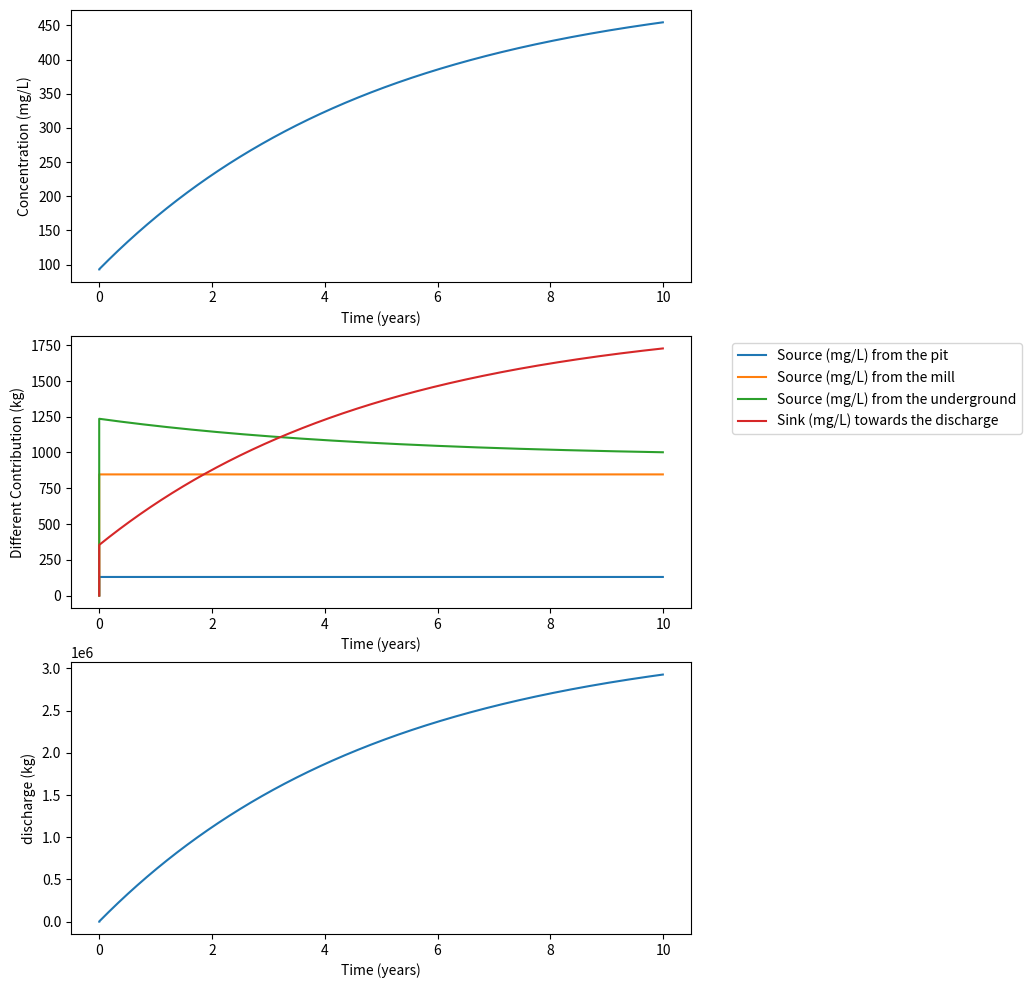

Write Python code to recreate this figure.
# -*- coding: utf-8 -*-
# ---
# jupyter:
#   jupytext:
#     metadata_filter:
#       cells:
#         additional: all
#       notebook:
#         additional: all
#     text_representation:
#       extension: .py
#       format_name: percent
#       format_version: '1.2'
#       jupytext_version: 0.8.6
#   kernelspec:
#     display_name: Python 3
#     language: python
#     name: python3
#   language_info:
#     codemirror_mode:
#       name: ipython
#       version: 3
#     file_extension: .py
#     mimetype: text/x-python
#     name: python
#     nbconvert_exporter: python
#     pygments_lexer: ipython3
#     version: 3.6.5
#   toc:
#     base_numbering: 1
#     nav_menu: {}
#     number_sections: true
#     sideBar: true
#     skip_h1_title: false
#     title_cell: Table of Contents
#     title_sidebar: Contents
#     toc_cell: true
#     toc_position: {}
#     toc_section_display: true
#     toc_window_display: true
# ---

# %% [markdown] {"lines_to_next_cell": 0, "toc": true}
# <h1>Table of Contents<span class="tocSkip"></span></h1>
# <div class="toc"><ul class="toc-item"></ul></div>
# %% [markdown]
# **EOSC 213**
#
# **Mixing calculations**
#
# **ODEs and Euler’s method**
#
# The objective of this assignment is to create a python program that
# computes the concentration of sulfate in time in the water in a tailings
# management facility (TMF) at a mine site.
#
# **Problem description and conceptual model**
#
# Sulfate $SO_{4}^{2 -}$ is one of the “major” dissolved constituents in
# most terrestrial waters (the others being sodium, calcium, magnesium,
# bicarbonate and chloride). Sulfate is not poisonous, but much in the
# same way that too much salt makes water undrinkable, too much sulfate
# can be too and is thus an environmental concern.
#
# Furthermore, high sulfate concentrations are usually associated with acidic conditions (think about sulfuric acid producing sulfates). In acidic conditions, heavy metals (which are poisonous) might be released from rock dissolution, ... Therefore, monitoring and predicting the sulfate content in groundwater is an essential environmental concern.
#
# We will go back to the TMF problem, where we want to know and assess the sulfate concentration evolution through time.
#
# **Identification of sulfate sources**
#
# To compute the concentration of sulfate in the TMF water, we need to
# know where it is coming from and going to and use that knowledge to
# develop a conceptual model describing the fate of sulfate in our system. That conceptual model will be translated into a computational model.
#
# The figure below is a conceptual sketch of the main sources and losses
# of sulfate in the TMF water:
#
# ![](figures/tmf_box.png)
#
# 1)  From the pit. To keep the pit dry, water is constantly pumped out of
#     the pit and put into the TMF at a rate $Q_{\text{pit}}$
#     (L/s of water). The pit water has a sulfate concentration of
#     $c_{\text{pit}}$ in mg/L.
#
# 2)  From the mill. The tailings are pumped into the TMF as a slurry of
#     tailings particles (fine, sand-size ground rock) and water. Assume
#     that the water from the mill enters the TMF at a rate of
#     $Q_{\text{mill}}\ $ (L/s of water), with a sulfate
#     concentration of $c_{\text{mill}}$ (mg/L).
#
# 3)  Diffusing from the tailings porewater at the bottom of the TMF into
#     the water column above. Sulfate dissolves from the tailings
#     particles into the adjacent porewater by oxidation of the sulfide
#     minerals in the particles. Because the ratio of rock to water is
#     high in the tailings sediments at the bottom, the porewater sulfate
#     concentration in the tailings, $c_{\text{pore}}$, is always
#     higher than in the water in the TMF. Accordingly, sulfate tends to
#     diffuse into the TMF water from the bottom porewater at a rate
#     proportional to the difference in concentration between the
#     porewater concentration and the concentration in the TMF,
#     $c_{\text{TMF}}.$ That is, the flux of sulfate from the bottom can
#     be written (a positive quantity when sulfate is entering into the
#     TMF):
#
# $j_{\text{pore}} = k\left( c_{\text{pore}} - c_{\text{TMF}} \right)$
#
# where $j_{\text{pore}}\ mg/(s \cdot m^{2})$ is the flux rate of
# sulfate per unit area of the bottom of the TMF and $k$ is the flux
# coefficient with units of $L/(s \cdot m^{2})$ . To compute
# $J_{\text{pore}}$, the total mass flux rate for the whole TMF, with
# units of $\frac{\text{mg}}{s}$, we must multiply the rate per unit
# area $j_{\text{area}}$ by the total area of the TMF bottom
# $A_{\text{bottom}}\ $ in $m^{2}$:
#
# $J_{\text{pore}} = A_{\text{bottom}}{\times j}_{\text{pore}}$
#
# 4)  Leaving via the discharge ditch. Sulfate leaves the TMF with the
#     water that is discharged at a rate $Q_{\text{discharge}}$ (L/s)
#     from the TMF to the environment. SIMPLIFYING ASSUMPTION: if we
#     assume that the water in the TMF is well mixed at all times, then
#     the concentration in the TMF, $c_{\text{TMF}}$ is the same at all
#     points in the TMF, and therefore the water leaving the TMF has that
#     same concentration $c_{\text{TMF}}\ $.
#
# **Parameters**
#
# You will need these parameters for your
# model
#
# | Symbol                   | Symbol Units                | Description                                                  |&nbsp; &nbsp; &nbsp; &nbsp; Value                   |
# | ------------------------ | --------------------- | ------------------------------------------------------------ | ----------------------- |
# | $c_{\text{pit}}$       | $mg/L$              | Concentration of sulfate in pit water (assume constant)      | $50$                  |
# | $Q_{\text{pit}}$       | $L/s$           | Flow rate of water from the pit into TMF (assume constant)   | 30                   |
# | $c_{\text{mill}}$      | $mg/L$              | Concentration of sulfate in mill water (assume constant)     | $700$                 |
# | $Q_{\text{mill}}$      | $L/s$           | Flow rate of water from mill into TMF (assume constant)      | 14                   |
# | $Q_{\text{discharge}}$ | $L/s$           | Flow rate of water from TMF to environment (assume constant) | 44                   |
# | $c_{\text{pore}}$      | $mg/L$              | Concentration of sulfate in porewater at bottom of pond      | 2000                    |
# | $k$                    | $L/(s \cdot m^{2})$ | Flux coefficient from porewater to water column              | $2.5 \times 10^{- 5}$ |
# | $A_{\text{bottom}}$    | $m^{2}$             | Total area of TMF bottom                                     | $3 \times 10^{5}$     |
# | $V_{\text{TMF}}$       | $L$             | Volume of water in TMF at start of simulation                | $8.1 \times 10^{6}$   |
# | $c_{0}$                | $mg/L$              | Concentration of sulfate in TMF water at start of simulation | $93$                  |
#
#
#

# %% [markdown]
# **Evolution of the mass of water**
#
# First, we will check the evolution of the volume of water in the TMF. Let us denote by $V(t)$ the volume of water in the TMF at every time step.
#
# The flux from the pit and the mill are positive source terms for the volume of water, while the discharge is a negative source term (a sink term). 
#
# Over a certain time $\Delta t$, the amount of water (in L) which is coming in/out the TMF are denoted $S_{\text{pit}}, $S_{\text{mill}}, $S_{\text{dis}} and are equal to
#
# \begin{equation}
# \left\lbrace
# \begin{array}{lll}
# S_{\text{pit}} & = &  Q_{\text{pit}} \Delta t \\
# S_{\text{mill}} & = &  Q_{\text{mill}} \Delta t \\
# S_{\text{dis}} & = &  Q_{\text{dis}} \Delta t \\
# \end{array}
# \right.
# \end{equation}
#
# Therefore, the volume $V$ of water in the TMF over the period [$t$;$t+\Delta t]$ is:
#
# \begin{equation}
# \begin{array}{llll}
# & V(t+\Delta t) & = &  V(t) + S_{\text{pit}} + S_{\text{mill}} - S_{\text{dis}} \\
# \Longleftrightarrow & V(t+\Delta t) & = &  Q_{\text{pit}} \Delta t + Q_{\text{mill}} \Delta t - Q_{\text{dis}} \Delta t \\
# \Longleftrightarrow & \frac{V(t+\Delta t)-V(t)}{\Delta t} & = &  Q_{\text{pit}}  + Q_{\text{mill}}  - Q_{\text{dis}}  \\
# \end{array}
# \end{equation}
#
# Considering the values given, we have:
#
# \begin{equation}
# \frac{V(t+\Delta t)-V(t)}{\Delta t} = 30 + 14 - 44 = 0 \Longleftrightarrow V(t) = V_0
# \end{equation}
#
# Indicating that the volume of water is constant through time.
#
# Let's assigne a variable whose value is the volume of water in the TMF:

# %% {"lines_to_next_cell": 2}
V0 = 8.1e9 # volume of water in L


# %% [markdown]
# **Evolution of the mass of sulfates**
#
# We have 4 main processes impacting the quantity of sulfates in the TMF. We will compute the evolution of this mass over time. First, initialize the required variable (initial mass, and the different input parameters).
#
#
#

# %% {"lines_to_next_cell": 2}
c0 = 93 # initial concentration
Q_pit = 30
Q_mill = 14
Q_dis = 44

c_pit = 50
c_pore = 2000
c_mill = 700

k = 2.5e-5
Area = 3e5

#Initial mass of sulfates = Volume of water * c0
m0 = c0*V0
m0


# %% [markdown]
# 1. Advective flux from the pit and the mill
#
# We have a source of sulfates from the pit. Over a certain time $\Delta t$, the volume of water coming from the pit is $S_{\text{pit}} = Q_{\text{pit}} \Delta t$. This volume of water has a sulfate concentration corresponding to the pit concentration. So, the total mass of sulfate from the pit which arrived in the pit over the same period, $M_{\text{pit}}$ is simply:
# \begin{equation}
# M_{\text{pit}} = S_{\text{pit}}  c_{\text{pit}} = Q_{\text{pit}}  c_{\text{pit}} \Delta t
# \end{equation}
#
# You can always check the units:
# \begin{equation}
# \overbrace{M_{\text{pit}}}^{mg} = \overbrace{Q_{\text{pit}}}^{L/s}  \, \overbrace{c_{\text{pit}}}^{mg/L} \, \overbrace{\Delta t}^{s}
# \end{equation}
#
#
# Compute the mass of sulfates after 1 day if the pit is the only source of sulfate. Create a variable S_pit corresponding to the mass of sulfates brought by the pit.
#
#

# %%
dt = 1 # day
Seconds_in_a_day = 24*3600
dt = dt*Seconds_in_a_day
m = m0 + Q_pit*c_pit*dt
S_pit = Q_pit*c_pit*dt

S_pit

# %% [markdown]
# 2. Advective flux from the mill
#
# Do the same if we only consider the mill as a sulfate source. (name of the variable = S_mill)
#
#

# %%
m = m0 + Q_mill*c_mill*dt
S_mill = Q_mill*c_mill*dt
S_mill

# %% [markdown]
# 3. Discharge flux from the TMF
#
# The same development can be performed for the discharge of water. The volume of water leaving the TMF over a certain period $\Delta t$ is $S_{\text{dis}} = Q_{\text{dis}} \Delta t$. The concentration of sulfates in this volume corresponds to the concentration of sulfates in the TMF $c_{\text{TMF}}$, so that we can write:
#
# \begin{equation}
# M_{\text{dis}} = Q_{\text{dis}}  c_{\text{TMF}} \Delta t
# \end{equation}
#
# How will the discharge change the mass of sulfates over one day? Create a variable called S_dis which stores that value.
#

# %%
m = m0 - Q_dis*c0*dt
S_dis = Q_dis*c0*dt
S_dis

# %% [markdown]
# 4. First order mass transfer
#
# The mass flux was written as:
# \begin{equation}
# J_{\text{pore}} = \overbrace{A_{\text{bottom}}}^{m^2} \overbrace{k}^{L . s^{-1} . m^{-2}}  \left( \overbrace{c_{\text{pore}} - c_{\text{TMF}}}^{mg . L^{-1}} \right)
# \end{equation}
# which is in the units of mg/s. If this flux is constant over time, the added mass of sulfates over a certain time $\Delta t$ corresponds to the latter quantity multiplied by the the quantity $J_{\text{pore}}$ multiplied by $\Delta t$:
#
# \begin{equation}
# M_{\text{pore}} = A_{\text{bottom}} k \left( c_{\text{pore}} - c_{\text{TMF}}  \right) \Delta t
# \end{equation}
#
# How will this mass transfer impact the mass of sulfate? Create a variable S_pore which stores the value of the sulfate brought by this first order mass transfer
#

# %%
m = m0 + Area * k * (c_pore-c0) * dt
S_pore = Area * k * (c_pore-c0) * dt
print(S_pore)

# %% [markdown]
# Now, compute the total evolution of the mass of sulfates after one day, and print its value and how it has changed.
#

# %%
m = m0 + S_pore + S_pit + S_mill - S_dis
print(S_pore)
print(S_pit)
print(S_mill)
print(S_dis)
S_pore + S_pit + S_mill - S_dis

# %% [markdown]
# This is the mass, to compute the new concentration, we have to divide by the mass of water. 

# %%
c = m/V0
c

# %% [markdown]
# We can see that concentration has increased by only 0.2%.

# %% {"lines_to_next_cell": 2}



# %% [markdown]
# We have computed the evolution of the mass of sulfates in the TMF after one day. Let us apply the same method over a large period of time, using daily timesteps again. Let's say we want to model the evolution of the mass over a period of 10 years. Create and initialize the required arrays.
#

# %%
import matplotlib.dates as mdates
import matplotlib.pyplot as plt
import numpy as np
import pandas as pd

# %% [markdown]
# Before setting an array, it is better to know its size.
#

# %%
Tf = 10 # years
n = 365*Tf # 1 calculation per day, for Tf years

m = np.zeros(n, float)
c = np.zeros(n, float)
Spit = np.zeros(n,float)
Smill = np.zeros(n,float)
Sdis = np.zeros(n,float)
Spore = np.zeros(n,float)
time = np.zeros(n,float)
discharge = np.zeros(n,float)

# %% [markdown]
# Then, let us initialize the initial values.
#

# %% {"lines_to_next_cell": 2}
m[0] = m0
c[0] = c0


# %% [markdown]
# Then, we need to compute these terms at every timesteps, by looping over the different times
#

# %%
for i in range(n - 1):
    S_pit = Q_pit*c_pit
    S_mill = Q_mill*c_mill
    S_dis = Q_dis*c[i]
    S_pore = Area*k*(c_pore-c[i])
    
    Spit[i+1] = S_pit*dt/1e6
    Smill[i+1] = S_mill*dt/1e6
    Sdis[i+1] = S_dis*dt/1e6
    Spore[i+1] = S_pore*dt/1e6
    
    m[i+1] = m[i] + (S_pore + S_pit + S_mill - S_dis)*dt
    discharge[i+1] = discharge[i] + (S_pore + S_pit + S_mill - S_dis)*dt/1e6
    c[i+1] = m[i+1]/V0
    time[i+1] = i/365 #time in years
    
    

# %% [markdown]
# The calculation is now performed, let us look at the results using matplotlib.

# %%
# call a figure with two plots, vertically stacked, sharing x(time) axis

fig, (ax1, ax2, ax3) = plt.subplots(3, 1, figsize=(8, 12))

# First plot is the evolution of concentration

ax1.plot(time, c, label="Concentration")
ax1.set(xlabel="Time (years)",ylabel="Concentration (mg/L)")


# Second plot is the relative contribution to the concentration

ax2.plot(time, Spit, label="Source (mg/L) from the pit")
ax2.plot(time, Smill, label="Source (mg/L) from the mill")
ax2.plot(time, Spore, label="Source (mg/L) from the underground")
ax2.plot(time, Sdis, label="Sink (mg/L) towards the discharge")
ax2.set(xlabel="Time (years)", ylabel="Different Contribution (kg)")
ax2.legend(loc='upper center', bbox_to_anchor=(1.3, 1));

ax3.plot(time, discharge, label="Discharge")
ax3.set(xlabel="Time (years)",ylabel="discharge (kg)")

# %% [markdown]
#

# %% [markdown]
# **Mass balance**
#
# Therefore, if the mass of sulfates at a certain time $t_0$ $m(t)$ is $m(t_0) = m_0$, the mass of sulfates at $t+\Delta t$ is:
# \begin{equation}
# \begin{array}{llll}
# & m(t_0 + \Delta t) & = & m(t_0) + M_{\text{pit}} + M_{\text{mill}} + M_{\text{pore}} - M_{\text{dis}} \\
# \Longleftrightarrow & m(t_0 + \Delta t) & = & m(t_0) + \left(Q_{\text{pit}}  c_{\text{pit}} + Q_{\text{mill}}  c_{\text{mill}} + A_{\text{bottom}} k \left( c_{\text{pore}} - c_{\text{TMF}}  \right)    -Q_{\text{dis}} c_{\text{TMF}}\right) \Delta t \\
# \Longleftrightarrow & \frac{m(t_0 + \Delta t)-m(t_0)}{\Delta t} & = &  Q_{\text{pit}}  c_{\text{pit}} + Q_{\text{mill}}  c_{\text{mill}} + A_{\text{bottom}} k \left( c_{\text{pore}} - c_{\text{TMF}}  \right)    -Q_{\text{dis}} c_{\text{TMF}}  \\
# \end{array}
# \end{equation}
#
# The link between concentration and mass of sulfates is the volume of water
# \begin{equation}
# c_{\text{TMF}}(t) = \frac{m(t)}{V(t)}
# \end{equation}
#
# But, since the volume of water is constant, we have:
# \begin{equation}
# c_{\text{TMF}}(t) = \frac{m(t)}{V_0}
# \end{equation}
#
# Therefore, if we divide the latter equation by $V_0$, we have:
# \begin{equation}
# \frac{c_{\text{TMF}}(t_0 + \Delta t)-c_{\text{TMF}}(t_0)}{\Delta t} =  \frac{Q_{\text{pit}}  c_{\text{pit}} + Q_{\text{mill}}  c_{\text{mill}} + A_{\text{bottom}} k \left( c_{\text{pore}} - c_{\text{TMF}}  \right)    -Q_{\text{dis}} c_{\text{TMF}}}{V_0}
# \end{equation}
#
# Going to the limit $\Delta t \rightarrow 0$ (i.e. $\Delta t= dt$), this becomes:
# \begin{equation}
# \frac{dc_{\text{TMF}}}{dt} =  \frac{Q_{\text{pit}}  c_{\text{pit}} + Q_{\text{mill}}  c_{\text{mill}} + A_{\text{bottom}} k \left( c_{\text{pore}} - c_{\text{TMF}}  \right)    -Q_{\text{dis}} c_{\text{TMF}}}{V_0}
# \end{equation}
# which is a 1$^{st}$ order linear ODE.

# %% {"lines_to_next_cell": 2}


